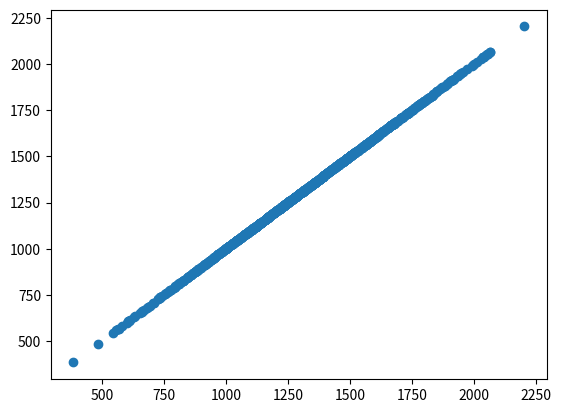
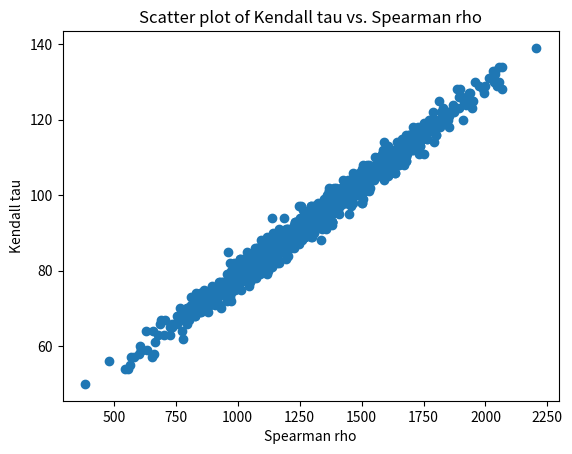
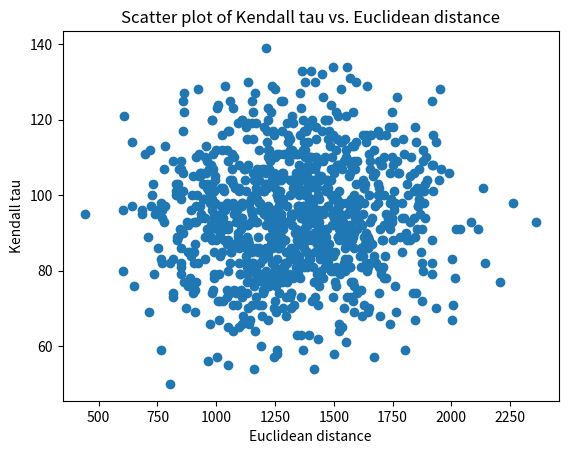

Source code (Python) for these figures, in order:
import matplotlib.pyplot as plt
import numpy as np
import copy


def compare(pi, pi0):
    return np.prod(pi == pi0)


def extract(pi, S):
    result = []

    for item in pi:
        if item in S:
            result.append(item)

    assert (len(result) == len(S))
    return np.array(result)


def calculate_DG(pi, pi0):
    n = len(pi)
    assert (len(pi0) == n)
    result = 0

    for k in range(n):
        for j in range(k):
            for i in range(j):
                tmp = extract(pi, [i, j, k])
                tmp0 = extract(pi0, [i, j, k])

                if compare(tmp, tmp0) or compare(tmp[[1, 2, 0]], tmp0) or compare(tmp[[2, 0, 1]], tmp0):
                    continue
                else:
                    result += 1
    return result


def calculate_K(pi, pi0):
    n = len(pi)
    assert (len(pi0) == n)
    result = 0

    for j in range(n):
        for i in range(j):
            tmp = extract(pi, [i, j])
            tmp0 = extract(pi0, [i, j])

            if compare(tmp, tmp0[[1, 0]]):
                result += 1
    return result


def rank_vector(pi):
    pi = list(pi)
    n = len(pi)
    result = []

    for i in range(n):
        result.append(pi.index(i))

    return np.array(result)


def calculate_S_sq(pi, pi0):
    r = rank_vector(pi)
    r0 = rank_vector(pi0)

    return np.linalg.norm(r - r0) ** 2


def calculate_S_sq2(pi, pi0):
    return np.linalg.norm(pi - pi0) ** 2


repeats = 1000
n = 20

Spearman_rho_sq = np.zeros(repeats)
Spearman_rho_sq2 = np.zeros(repeats)
Kendall_tau = np.zeros(repeats)
Daniels_Guilbaud = np.zeros(repeats)
sanity_check = np.zeros(repeats)

for i in range(repeats):
    pi = np.random.permutation(n)
    pi_ = np.random.permutation(n)

    Spearman_rho_sq[i] = calculate_S_sq(pi, pi_)
    Spearman_rho_sq2[i] = calculate_S_sq2(pi, pi_)
    Kendall_tau[i] = calculate_K(pi, pi_)
    Daniels_Guilbaud[i] = calculate_DG(pi, pi_)
    sanity_check[i] = n * Kendall_tau[i] - Daniels_Guilbaud[i]


plt.figure(1)
plt.scatter(Spearman_rho_sq, sanity_check)

plt.figure(2)
plt.scatter(Spearman_rho_sq, Kendall_tau)
plt.title("Scatter plot of Kendall tau vs. Spearman rho")
plt.xlabel("Spearman rho")
plt.ylabel("Kendall tau")
plt.savefig("fig2.pdf", dpi=600)

plt.figure(3)
plt.scatter(Spearman_rho_sq2, Kendall_tau)
plt.title("Scatter plot of Kendall tau vs. Euclidean distance")
plt.xlabel("Euclidean distance")
plt.ylabel("Kendall tau")
plt.savefig("fig1.pdf", dpi=600)


# plt.figure(4)
# plt.scatter(Spearman_rho_sq, Daniels_Guilbaud)

plt.show()
# plt.savefig("sanity.png", dpi=600)
